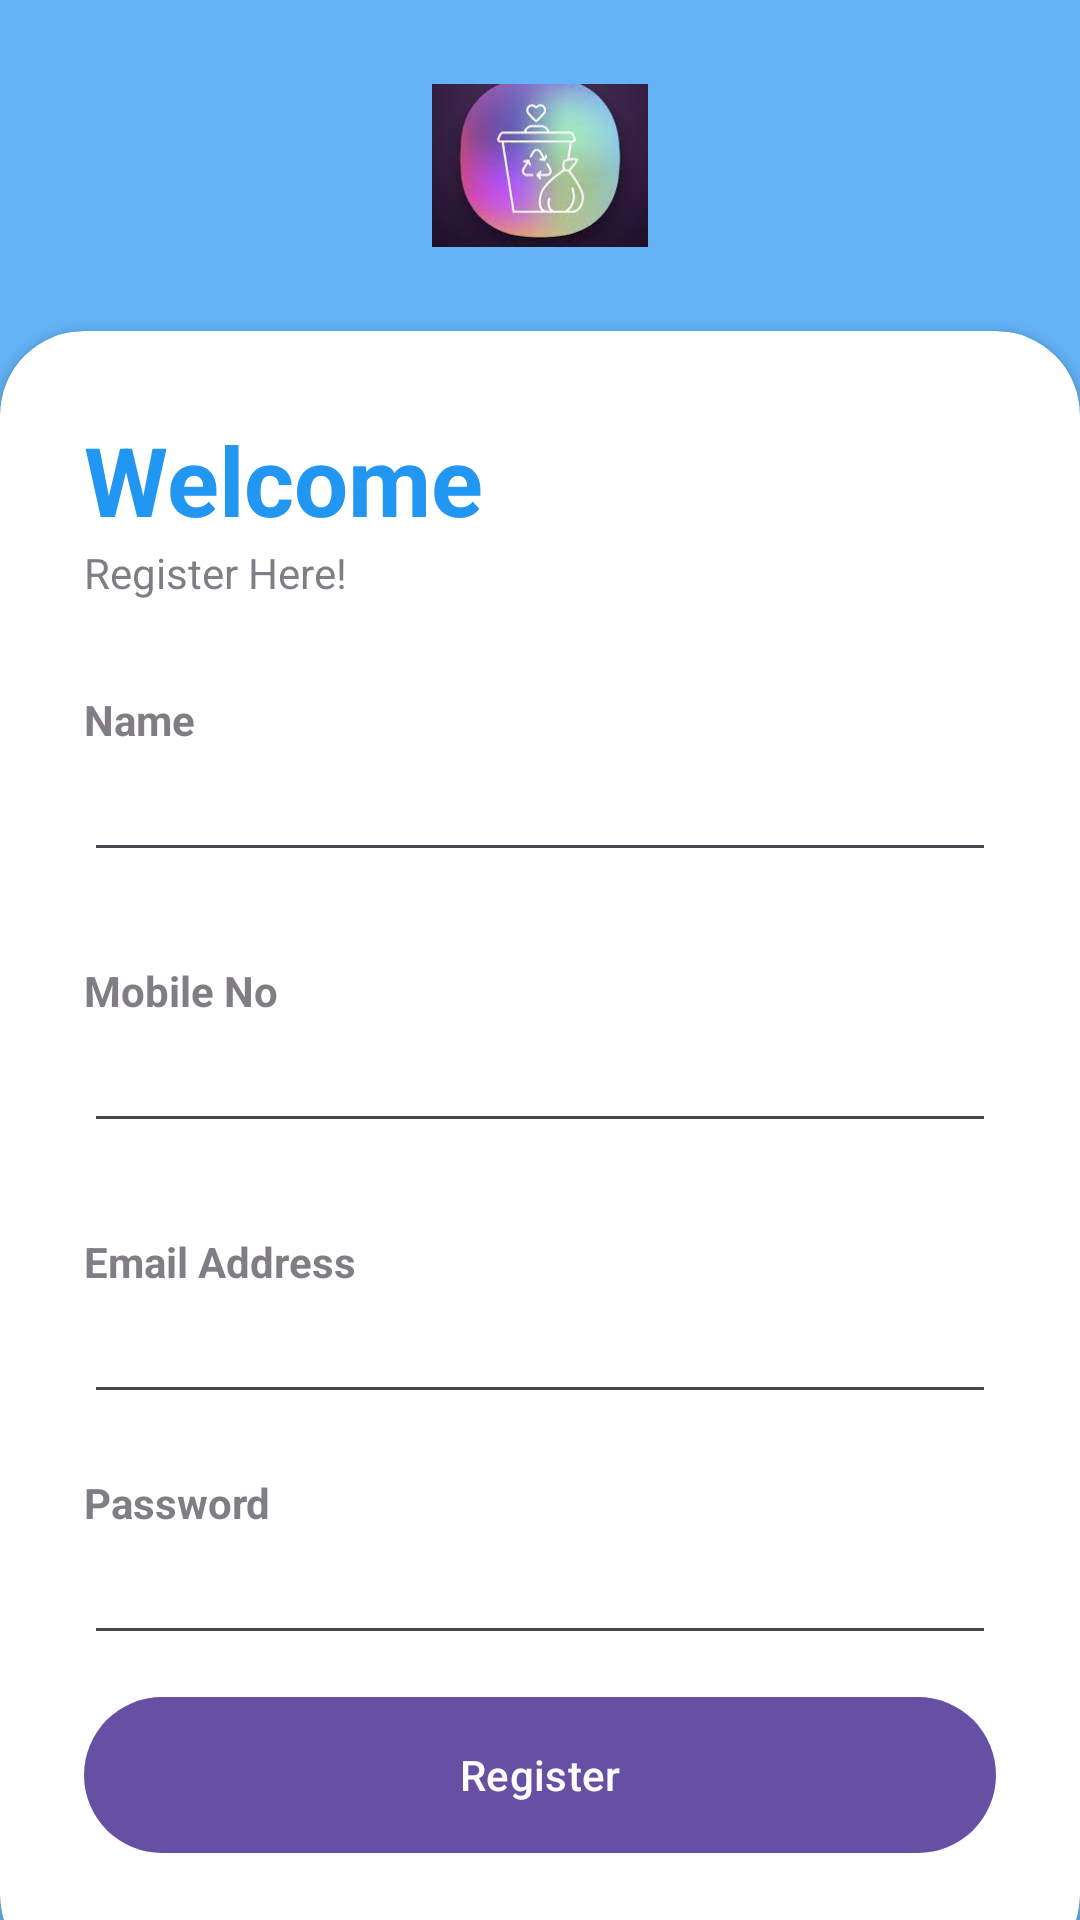

Android layout source for this screen:
<!-- AndroidManifest.xml: application theme Theme.Ardunio_app -->
<!-- res/layout/activity_register.xml -->
<?xml version="1.0" encoding="utf-8"?>
<RelativeLayout xmlns:android="http://schemas.android.com/apk/res/android"
    xmlns:app="http://schemas.android.com/apk/res-auto"
    xmlns:tools="http://schemas.android.com/tools"
    android:layout_width="match_parent"
    android:layout_height="match_parent"
    tools:context=".register">

    <RelativeLayout
        android:layout_width="match_parent"
        android:layout_height="match_parent"
        android:background="@color/My_color"
        android:alpha="0.7"/>

    <LinearLayout
        android:layout_width="match_parent"
        android:layout_height="match_parent"
        android:orientation="vertical"
        android:gravity="center"
        android:layout_above="@id/card_view"
        android:padding="28dp">

        <ImageView
            android:layout_width="170dp"
            android:layout_height="78dp"
            android:src="@drawable/garbage" />

        <TextView
            android:layout_width="wrap_content"
            android:layout_height="wrap_content"
            android:text="App"
            android:textStyle="bold"
            android:fontFamily="sans-serif-medium"
            android:textSize="32sp"
            android:textColor="@color/white"/>


    </LinearLayout>

    <androidx.cardview.widget.CardView
        android:layout_width="match_parent"
        android:layout_height="wrap_content"
        android:layout_alignParentBottom="true"
        app:cardCornerRadius="28dp"
        android:layout_marginBottom="-20dp"
        android:id="@+id/card_view"
        >

        <LinearLayout
            android:layout_width="match_parent"
            android:layout_height="wrap_content"
            android:orientation="vertical"
            android:padding="28dp">
            <TextView
                android:layout_width="wrap_content"
                android:layout_height="wrap_content"
                android:text="Welcome"
                android:textColor="@color/My_color"
                android:textSize="32sp"
                android:textStyle="bold"/>

            <TextView
                android:layout_width="wrap_content"
                android:layout_height="wrap_content"
                android:text="Register Here!"
                android:alpha="0.7"/>

            <View
                android:layout_width="wrap_content"
                android:layout_height="30dp"/>
            <TextView
                android:layout_width="wrap_content"
                android:layout_height="wrap_content"
                android:text="Name"
                android:alpha="0.7"
                android:textStyle="bold"/>

            <EditText
                android:id="@+id/edname"
                android:layout_width="match_parent"
                android:layout_height="wrap_content"
                android:inputType="text"
               />


            <View
                android:layout_width="wrap_content"
                android:layout_height="30dp"/>
            <TextView
                android:layout_width="wrap_content"
                android:layout_height="wrap_content"
                android:text="Mobile No"
                android:alpha="0.7"
                android:textStyle="bold"/>

            <EditText
                android:id="@+id/ednumber"
                android:layout_width="match_parent"
                android:layout_height="wrap_content"
                android:inputType="number"
                />


            <View
                android:layout_width="wrap_content"
                android:layout_height="30dp"/>
            <TextView
                android:layout_width="wrap_content"
                android:layout_height="wrap_content"
                android:text="Email Address"
                android:alpha="0.7"
                android:textStyle="bold"/>

            <EditText
                android:id="@+id/edemail"
                android:layout_width="match_parent"
                android:layout_height="wrap_content"
                android:inputType="textEmailAddress"
               />

            <View
                android:layout_width="wrap_content"
                android:layout_height="20dp"/>
            <TextView
                android:layout_width="wrap_content"
                android:layout_height="wrap_content"
                android:text="Password"
                android:alpha="0.7"
                android:textStyle="bold"/>

            <EditText
                android:id="@+id/edpassword"
                android:layout_width="match_parent"
                android:layout_height="wrap_content"
                android:inputType="textPassword"
                />

            
            
            

            
            
            
            
            
            

            
            
            
            
            
            

            
            <View
                android:layout_width="wrap_content"
                android:layout_height="10dp"/>

            <com.google.android.material.button.MaterialButton
                android:id="@+id/btnregister"
                android:layout_width="match_parent"
                android:layout_height="60dp"
                android:text="Register"
                app:cornerRadius="32dp"/>

            <View
                android:layout_width="wrap_content"
                android:layout_height="10dp"/>



        </LinearLayout>


    </androidx.cardview.widget.CardView>

</RelativeLayout>
<!-- resources referenced by this layout -->
<resources>
  <color name="My_color">#2196F3</color>
  <color name="white">#FFFFFFFF</color>
  <!-- drawable garbage: jpg bitmap (drawable, 5058 bytes) -->
  <style name="Theme.Ardunio_app" parent="Base.Theme.Ardunio_app" />
  <style name="Base.Theme.Ardunio_app" parent="Theme.Material3.DayNight.NoActionBar">
          
          
      </style>
</resources>
